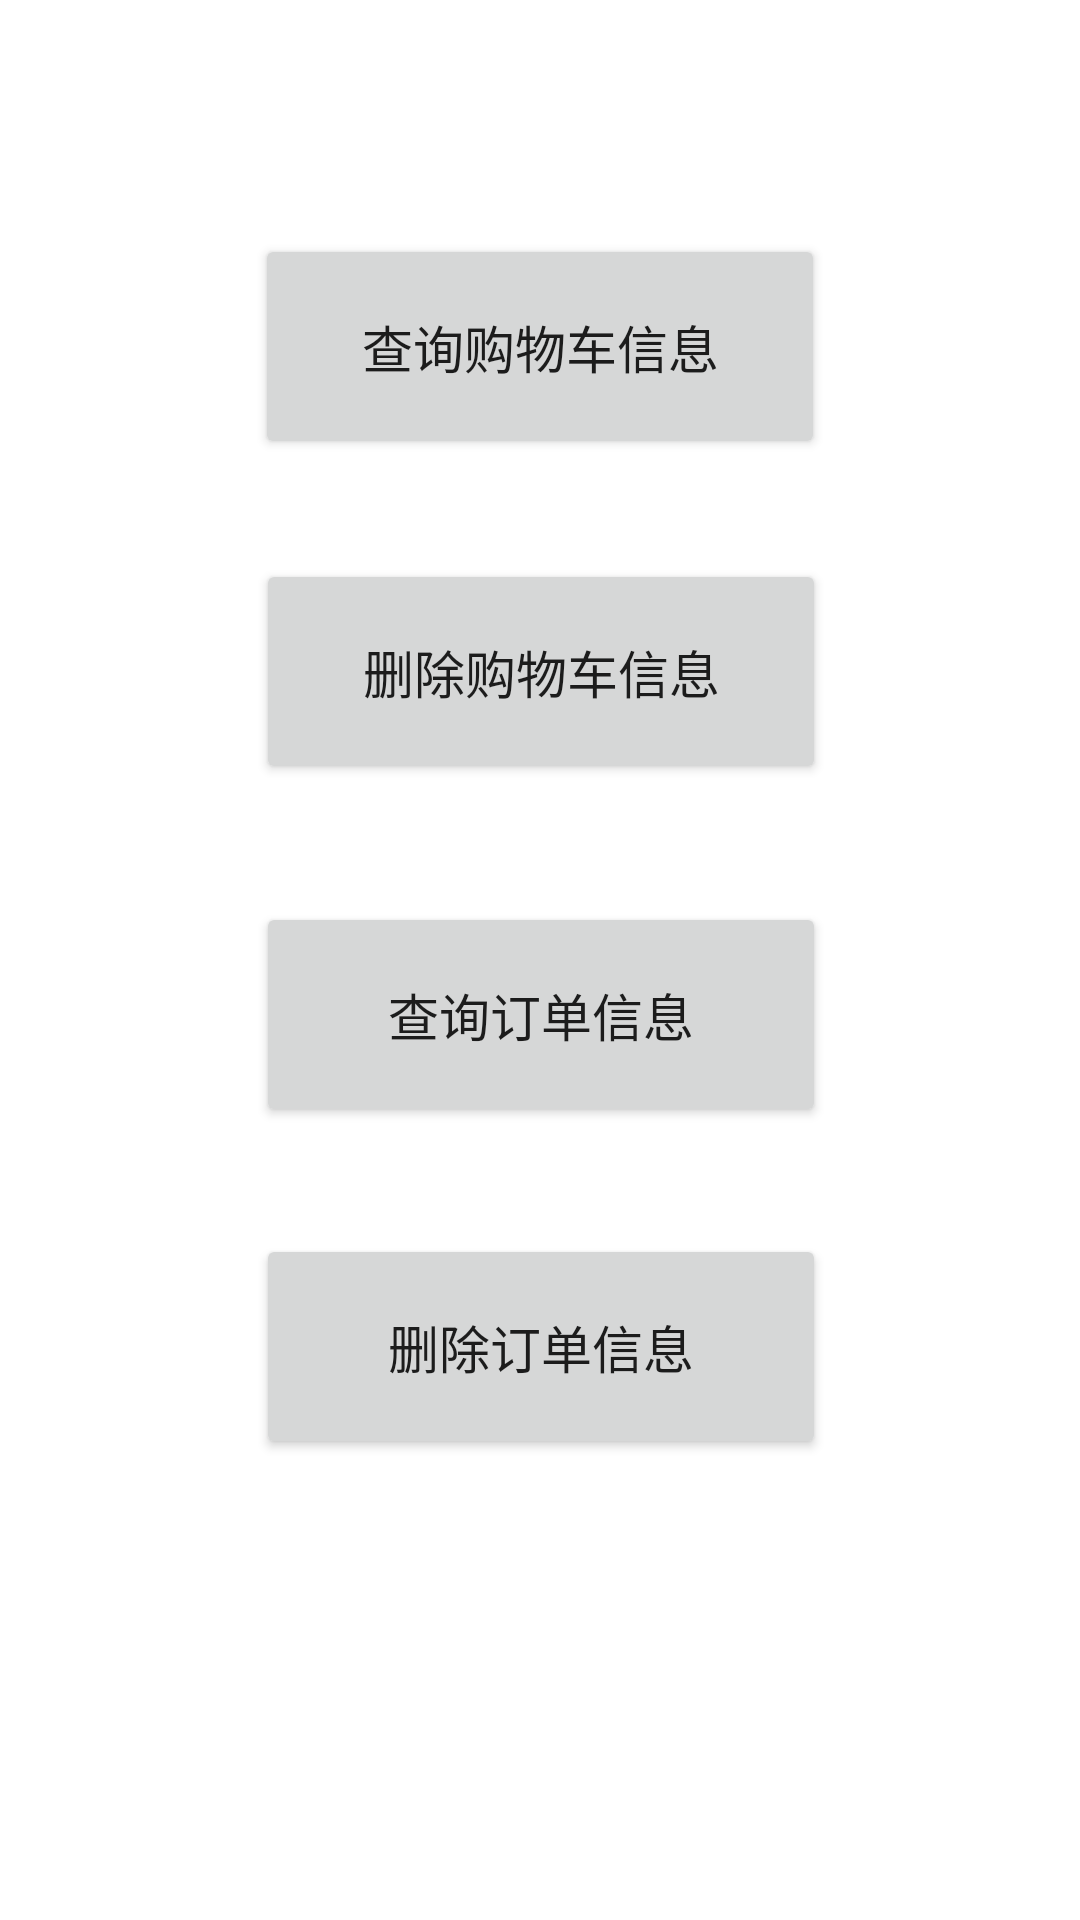

Here is an Android app screen rendered from its layout file. Give the layout XML and the strings, colors and styles it references.
<!-- AndroidManifest.xml: application theme BookSalesManagementTheme -->
<!-- res/layout/activity_cart_and_order_manage.xml -->
<?xml version="1.0" encoding="utf-8"?>
<androidx.constraintlayout.widget.ConstraintLayout xmlns:android="http://schemas.android.com/apk/res/android"
    xmlns:app="http://schemas.android.com/apk/res-auto"
    xmlns:tools="http://schemas.android.com/tools"
    android:layout_width="match_parent"
    android:layout_height="match_parent"
    tools:context=".activity.dataBaseManage.bookMsgManage.BookMsgManageActivity">

    <Button
        android:id="@+id/btn_cartQuery"
        android:layout_width="190dp"
        android:layout_height="75dp"
        android:text="查询购物车信息"
        android:textSize="17sp"
        app:layout_constraintBottom_toBottomOf="parent"
        app:layout_constraintEnd_toEndOf="parent"
        app:layout_constraintHorizontal_bias="0.5"
        app:layout_constraintStart_toStartOf="parent"
        app:layout_constraintTop_toTopOf="parent"
        app:layout_constraintVertical_bias="0.138" />

    <Button
        android:id="@+id/btn_cartDelete"
        android:layout_width="190dp"
        android:layout_height="75dp"
        android:text="删除购物车信息"
        android:textSize="17sp"
        app:layout_constraintBottom_toBottomOf="parent"
        app:layout_constraintEnd_toEndOf="parent"
        app:layout_constraintHorizontal_bias="0.502"
        app:layout_constraintStart_toStartOf="parent"
        app:layout_constraintTop_toTopOf="parent"
        app:layout_constraintVertical_bias="0.33" />

    <Button
        android:id="@+id/btn_orderQuery"
        android:layout_width="190dp"
        android:layout_height="75dp"
        android:text="查询订单信息"
        android:textSize="17sp"
        app:layout_constraintBottom_toBottomOf="parent"
        app:layout_constraintEnd_toEndOf="parent"
        app:layout_constraintHorizontal_bias="0.502"
        app:layout_constraintStart_toStartOf="parent"
        app:layout_constraintTop_toTopOf="parent"
        app:layout_constraintVertical_bias="0.532" />

    <Button
        android:id="@+id/btn_orderDelete"
        android:layout_width="190dp"
        android:layout_height="75dp"
        android:text="删除订单信息"
        android:textSize="17sp"
        app:layout_constraintBottom_toBottomOf="parent"
        app:layout_constraintEnd_toEndOf="parent"
        app:layout_constraintHorizontal_bias="0.502"
        app:layout_constraintStart_toStartOf="parent"
        app:layout_constraintTop_toTopOf="parent"
        app:layout_constraintVertical_bias="0.728" />
</androidx.constraintlayout.widget.ConstraintLayout>
<!-- resources referenced by this layout -->
<resources>
  <style name="BookSalesManagementTheme" parent="AppTheme">
          <item name="android:statusBarColor">@android:color/transparent</item>
          
      </style>
  <style name="AppTheme" parent="Theme.MaterialComponents.Light.NoActionBar">
          
          <item name="colorPrimary">@color/colorPrimary</item>
          <item name="colorPrimaryDark">@color/colorPrimaryDark</item>
          <item name="android:colorAccent">@color/colorAccent</item>
      </style>
  <color name="colorPrimary">#cd97fa</color>
  <color name="colorPrimaryDark">#FFFFFFFF</color>
  <color name="colorAccent">#53bbd9</color>
</resources>
